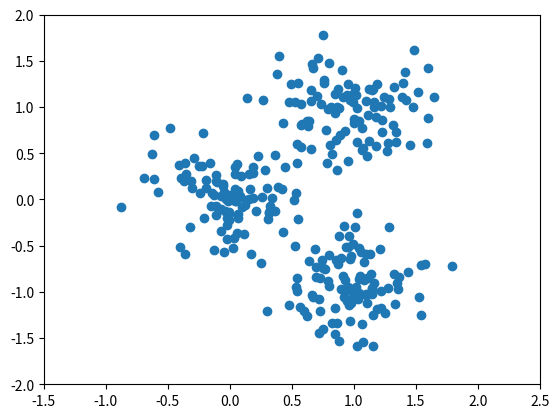

The matplotlib source for this figure: (Note: this script raises an exception after producing the figure.)
import numpy as np
import numpy.linalg as npl
import matplotlib.pyplot as plt

#given a tuple of vectors, and representatives for groups of vectors,
#what is the average distance each vector has from a representative

x = np.array([[0,1],[1,0],[-1,1]])
reps = np.array([[1,1],[0,0]])

jclust = lambda x, reps, assignment: np.average([npl.norm(x[i] - reps[assignment[i]])**2 for i in range(len(x))])
jclust(x,reps,[0,1,0]),jclust(x,reps,[0,0,1]) #assignments are 0 indexed

#How can we select the center-most (most minimal distance between vectors)
#representative?

def kmeans(x,k,maxiters = 100, tolerance = 1e-4):
    
    N = len(x) #amount of vectors
    n = len(x[0]) #dimension of each vector
    distances = np.zeros(N) #stores distances of each pt to nearest rep
    progress = [] #used to visualize J updates
    jPrev = np.Infinity #placeholder for ending condition: 
                        #if previous J and current J haven't changed much,finish
    
    reps = [np.zeros(n) for j in range(k)] #stores representatives
    assignment = [np.random.randint(k) for i in range(N)] #intializes a random assignment of N integers between 0 and k
    
    for itr in range(maxiters):
        for j in range(k):
            group = [i for i in range(N) if assignment[i] == j]
            reps[j] = sum(x[group]/len(group))
        for i in range(N):
            #(distance and index):
            (distances[i], assignment[i]) = np.amin([npl.norm(x[i] - reps[j]) for j in range(k)]),[npl.norm(x[i] - reps[j]) for j in range(k)].index(np.amin([npl.norm(x[i] - reps[j]) for j in range(k)]))
        J = (npl.norm(distances)**2) / N
        progress.append([J,itr])
        print("Iteration " + str(itr) + ": Jclust = " + str(J)+".")
        if (itr > 1) and (abs(J-jPrev) < (tolerance * J)):
            return assignment, reps, progress
        
        jPrev = J  
    return assignment, reps, progress

X = np.concatenate(
    [[.3*np.random.randn(2) for i in range(100)],
     [np.array([1,1]) + .3*np.random.randn(2) for i in range(100)],
     [np.array([1,-1]) + .3*np.random.randn(2) for i in range(100)]]
)

plt.scatter([x[0] for x in X],[x[1] for x in X])
plt.xlim([-1.5,2.5]),plt.ylim([-2,2])

k=2
assignment, reps, progress = kmeans(X,k)

groups = [[X[i] for i in range(len(X)) if assignment[i] == j] for j in range(k)]
plt.scatter([c[0] for c in groups[0]],[c[1] for c in groups[0]])
plt.scatter([c[0] for c in groups[1]],[c[1] for c in groups[1]])
plt.xlim([-1.5,2.5]),plt.ylim([-2,2])

k=3
assignment, reps, progress = kmeans(X,k)
groups = [[X[i] for i in range(len(X)) if assignment[i] == j] for j in range(k)]
plt.scatter([c[0] for c in groups[0]],[c[1] for c in groups[0]])
plt.scatter([c[0] for c in groups[1]],[c[1] for c in groups[1]])
plt.scatter([c[0] for c in groups[2]],[c[1] for c in groups[2]])
plt.xlim([-1.5,2.5]),plt.ylim([-2,2])

k=4
assignment, reps, progress = kmeans(X,k)
groups = [[X[i] for i in range(len(X)) if assignment[i] == j] for j in range(k)]
plt.scatter([c[0] for c in groups[0]],[c[1] for c in groups[0]])
plt.scatter([c[0] for c in groups[1]],[c[1] for c in groups[1]])
plt.scatter([c[0] for c in groups[2]],[c[1] for c in groups[2]])
plt.scatter([c[0] for c in groups[3]],[c[1] for c in groups[3]])
plt.xlim([-1.5,2.5]),plt.ylim([-2,2])
# plt.show()
# plt.scatter([i[1] for i in progress],[i[0] for i in progress])
# plt.show()
